Run: headless pygame with SDL's dummy video driver; simulated clock (each Clock.tick advances the game by its frame time, no real sleeping); random seed 0; keys injected as events and as key.get_pressed() state; no mouse input.
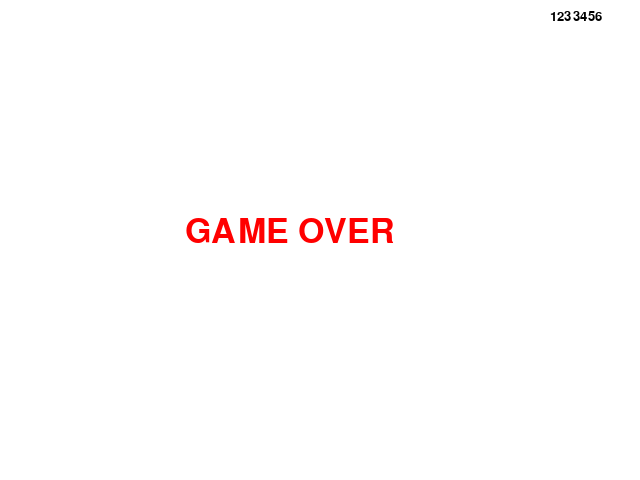
Frame 1 of 4 · flips 1–60 · no input
Frame 2 of 4 · flips 61–180 · tapped SPACE, RETURN · held RIGHT (→), D · screen unchanged from frame 1, image omitted
Frame 3 of 4 · flips 181–300 · held DOWN (↓), S · screen unchanged from frame 2, image omitted
Frame 4 of 4 · flips 301–420 · held LEFT (←), A, UP (↑), W · screen unchanged from frame 3, image omitted

The pygame program that drew these frames:

# Date: 10.08.2021
# Author: Lev Dolgikh

# Текст
# Демонстрирует отображение текста на экране

import pygame

# Константы
WINDOW_NAME = "Текст"
WIDTH = 640
HEIGHT = 480
FPS = 60
WHITE = (255,255,255)
BLACK = (0,0,0)
RED = (255,0,0)

# Инициализация
pygame.init()
# Установа заголовка программы
pygame.display.set_caption(WINDOW_NAME)
# Задание размеров
screen = pygame.display.set_mode((WIDTH, HEIGHT))
# Установка фона
screen.fill((255,255,255))
# Установка текста на экран
font = pygame.font.SysFont("Arial", 20)
score = font.render("1233456", True, BLACK)
screen.blit(score,(550,20-10))
title = pygame.font.SysFont("Arial", 50)
score = title.render("GAME OVER", True, RED)
screen.blit(score,(WIDTH/2-15*9,HEIGHT/2-25))


# Обновление экрана
pygame.display.flip()

# Переменаня цикла
running = True
frames = pygame.time.Clock()

# Запуск цикла событий
while running:
    # Обновление дисплея
    pygame.display.update()
    # Для каждого события
    for event in pygame.event.get():
        # Если событие - выход
        if event.type == pygame.QUIT:
            # Закрываем программу
            running = False
            pygame.quit()
            
    # Определяем частоту обновлений
    frames.tick(FPS)
        
